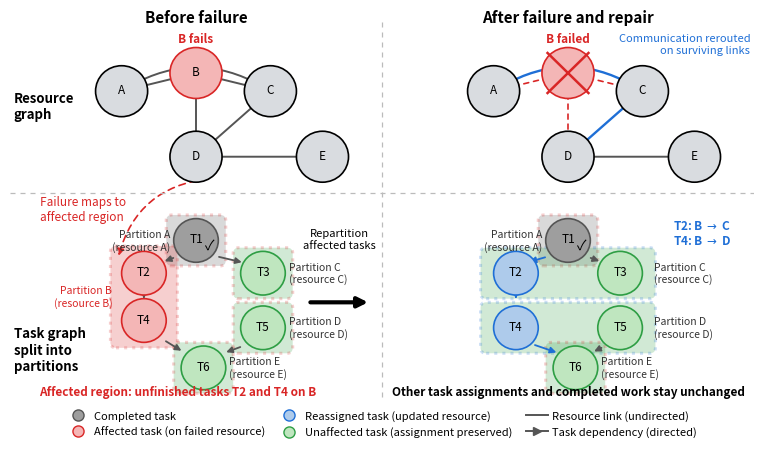

Recreate this plot in Python. (Note: this script raises an exception after producing the figure.)
"""Recreate the partial-repartitioning overview figure with uniform fonts."""
import matplotlib
matplotlib.use("Agg")
import matplotlib.pyplot as plt
from matplotlib.patches import Circle, FancyArrowPatch, FancyBboxPatch
from matplotlib.lines import Line2D

FS = 8.5          # uniform body font size
FS_T = 11         # panel titles
FS_L = 9.5        # row labels

C_DONE = "#9e9e9e"      # completed task
C_AFF = "#f4b6b6"       # affected task (red-ish)
C_NEW = "#aecbeb"       # reassigned task (blue-ish)
C_OK = "#bfe6bf"        # unaffected task (green-ish)
RED = "#d92626"
BLUE = "#1f6fd6"
GREEN = "#2e9e44"
GREY = "#555555"


def node(ax, x, y, label, r=6, fc="#d9dce0", ec="black", fs=FS,
         check=False):
    ax.add_patch(Circle((x, y), r, facecolor=fc, edgecolor=ec,
                        linewidth=1.2, zorder=3))
    ax.text(x, y + 0.4, label, ha="center", va="center", fontsize=fs,
            zorder=4)
    if check:
        ax.text(x + 3.6, y - 1.2, "\u2713", ha="center", va="center",
                fontsize=fs + 1.5, zorder=4)


def link(ax, p0, p1, color=GREY, lw=1.3, ls="-", rad=0.0, arrow=False,
         sh=8):
    ax.add_patch(FancyArrowPatch(p0, p1, connectionstyle=f"arc3,rad={rad}",
                 arrowstyle="-|>" if arrow else "-", mutation_scale=9,
                 color=color, lw=lw, linestyle=ls, zorder=2,
                 shrinkA=sh, shrinkB=sh))


def part_box(ax, x, y, w, h, color, edge=RED):
    ax.add_patch(FancyBboxPatch((x - w / 2, y - h / 2), w, h,
                 boxstyle="round,pad=1.5", facecolor=color, alpha=0.22,
                 edgecolor=edge, linewidth=2.2,
                 linestyle=":", zorder=1))


def plabel(ax, x_edge, y, text, side, color="#333333"):
    ax.text(x_edge, y, text, ha="left" if side == "r" else "right",
            va="center", fontsize=FS - 1, color=color, zorder=5)


fig, ax = plt.subplots(figsize=(9.6, 5.2))
ax.set_xlim(0, 200)
ax.set_ylim(0, 110)
ax.axis("off")

ax.plot([100, 100], [4, 108], color="#bbbbbb", lw=0.9, ls=(0, (4, 4)))
ax.plot([0, 200], [60, 60], color="#bbbbbb", lw=0.9, ls=(0, (4, 4)))

ax.text(50, 107, "Before failure", ha="center", fontsize=FS_T,
        fontweight="bold")
ax.text(150, 107, "After failure and repair", ha="center", fontsize=FS_T,
        fontweight="bold")
ax.text(1, 84, "Resource\ngraph", ha="left", va="center", fontsize=FS_L,
        fontweight="bold")
ax.text(1, 17, "Task graph\nsplit into\npartitions", ha="left", va="center",
        fontsize=FS_L, fontweight="bold")

# ---------------- left: resource graph ----------------
res = {"A": (30, 88), "B": (50, 93), "C": (70, 88), "D": (50, 70),
       "E": (84, 70)}
for u, v, rad in [("A", "B", 0), ("B", "C", 0), ("A", "C", -0.32),
                  ("B", "D", 0), ("C", "D", 0), ("D", "E", 0)]:
    link(ax, res[u], res[v], rad=rad, lw=1.4)
for k in ("A", "C", "D", "E"):
    node(ax, *res[k], k, r=7)
node(ax, *res["B"], "B", r=7, fc=C_AFF, ec=RED)
ax.text(50, 101.5, "B fails", color=RED, fontsize=FS, fontweight="bold",
        ha="center")

# ---------------- right: resource graph ----------------
res2 = {k: (x + 100, y) for k, (x, y) in res.items()}
for u, v in [("A", "B"), ("B", "C"), ("B", "D")]:
    link(ax, res2[u], res2[v], lw=1.2, color=RED, ls=(0, (3, 3)))
link(ax, res2["D"], res2["E"], lw=1.4)
link(ax, res2["A"], res2["C"], rad=-0.32, lw=1.7, color=BLUE, arrow=True)
link(ax, res2["C"], res2["D"], lw=1.7, color=BLUE, arrow=True)
for k in ("A", "C", "D", "E"):
    node(ax, *res2[k], k, r=7)
ax.add_patch(Circle(res2["B"], 7, facecolor=C_AFF, edgecolor=RED,
                    lw=1.2, zorder=3))
bx, by = res2["B"]
ax.plot([bx - 5.5, bx + 5.5], [by - 5.5, by + 5.5], color=RED, lw=1.8,
        zorder=4)
ax.plot([bx - 5.5, bx + 5.5], [by + 5.5, by - 5.5], color=RED, lw=1.8,
        zorder=4)
ax.text(bx, 101.5, "B failed", color=RED, fontsize=FS, fontweight="bold",
        ha="center")
ax.text(199, 104, "Communication rerouted\non surviving links", color=BLUE,
        fontsize=FS - 0.5, ha="right", va="top")

# ---------------- left: task DAG ----------------
node(ax, 50, 47, "T1", fc=C_DONE, ec=GREY, check=True)
part_box(ax, 50, 47, 13, 11, GREY)
plabel(ax, 43, 47, "Partition A\n(resource A)", "l")

node(ax, 36, 38, "T2", fc=C_AFF, ec=RED)
node(ax, 36, 25, "T4", fc=C_AFF, ec=RED)
part_box(ax, 36, 31.5, 15, 25, RED)
plabel(ax, 27.5, 31.5, "Partition B\n(resource B)", "l", color=RED)

node(ax, 68, 38, "T3", fc=C_OK, ec=GREEN)
part_box(ax, 68, 38, 13, 11, GREEN)
plabel(ax, 75, 38, "Partition C\n(resource C)", "r")
node(ax, 68, 23, "T5", fc=C_OK, ec=GREEN)
part_box(ax, 68, 23, 13, 11, GREEN)
plabel(ax, 75, 23, "Partition D\n(resource D)", "r")
node(ax, 52, 12, "T6", fc=C_OK, ec=GREEN)
part_box(ax, 52, 12, 13, 11, GREEN)
plabel(ax, 59, 12, "Partition E\n(resource E)", "r")

link(ax, (46, 43), (39.5, 40.5), arrow=True, sh=6)
link(ax, (54, 43), (64.5, 40.5), arrow=True, sh=6)
link(ax, (36, 32), (36, 31), arrow=True, sh=6)
link(ax, (40, 20.5), (48, 15.5), arrow=True, sh=6)
link(ax, (64, 18.5), (56, 15.5), arrow=True, sh=6)

ax.add_patch(FancyArrowPatch((54, 64), (29, 42),
             connectionstyle="arc3,rad=0.35", arrowstyle="-|>",
             mutation_scale=10, color=RED, lw=1.2,
             linestyle=(0, (4, 3))))
ax.text(8, 55.5, "Failure maps to\naffected region", color=RED,
        fontsize=FS, ha="left", va="center")
ax.text(45, 4.5, "Affected region: unfinished tasks T2 and T4 on B",
        color=RED, fontsize=FS, style="italic", ha="center",
        fontweight="bold")

ax.add_patch(FancyArrowPatch((80, 30), (97, 30), arrowstyle="-|>",
             mutation_scale=15, color="black", lw=3))
ax.text(88.5, 45, "Repartition\naffected tasks", ha="center",
        fontsize=FS - 0.5)

# ---------------- right: task DAG ----------------
node(ax, 150, 47, "T1", fc=C_DONE, ec=GREY, check=True)
part_box(ax, 150, 47, 13, 11, GREY)
plabel(ax, 143, 47, "Partition A\n(resource A)", "l")

# T2 joins Partition C (with T3), T4 joins Partition D (with T5):
# partitions unchanged, only task assignment changed
part_box(ax, 150, 38, 44, 11, GREEN, edge=BLUE)
node(ax, 136, 38, "T2", fc=C_NEW, ec=BLUE)
node(ax, 164, 38, "T3", fc=C_OK, ec=GREEN)
plabel(ax, 173, 38, "Partition C\n(resource C)", "r")
part_box(ax, 150, 23, 44, 11, GREEN, edge=BLUE)
node(ax, 136, 23, "T4", fc=C_NEW, ec=BLUE)
node(ax, 164, 23, "T5", fc=C_OK, ec=GREEN)
plabel(ax, 173, 23, "Partition D\n(resource D)", "r")
node(ax, 152, 12, "T6", fc=C_OK, ec=GREEN)
part_box(ax, 152, 12, 13, 11, GREEN)
plabel(ax, 159, 12, "Partition E\n(resource E)", "r")

link(ax, (146, 43), (137.5, 40.5), color=BLUE, arrow=True, sh=6)
link(ax, (154, 43), (160.5, 40.5), arrow=True, sh=6)
link(ax, (136, 32), (136, 31), color=BLUE, arrow=True, sh=6)
link(ax, (139, 19), (149, 15.5), color=BLUE, arrow=True, sh=6)
link(ax, (161, 18.5), (155, 15.5), arrow=True, sh=6)

ax.text(186, 53, "T2: B $\\rightarrow$ C\nT4: B $\\rightarrow$ D",
        color=BLUE, fontsize=FS, ha="center", va="top", fontweight="bold")
ax.text(150, 4.5, "Other task assignments and completed work stay "
        "unchanged", fontsize=FS, ha="center", fontweight="bold")

# ---------------- legend ----------------
handles = [
    Line2D([0], [0], marker="o", color="none", markerfacecolor=C_DONE,
           markeredgecolor=GREY, markersize=8, label="Completed task"),
    Line2D([0], [0], marker="o", color="none", markerfacecolor=C_AFF,
           markeredgecolor=RED, markersize=8,
           label="Affected task (on failed resource)"),
    Line2D([0], [0], marker="o", color="none", markerfacecolor=C_NEW,
           markeredgecolor=BLUE, markersize=8,
           label="Reassigned task (updated resource)"),
    Line2D([0], [0], marker="o", color="none", markerfacecolor=C_OK,
           markeredgecolor=GREEN, markersize=8,
           label="Unaffected task (assignment preserved)"),
    Line2D([0], [0], color=GREY, lw=1.4,
           label="Resource link (undirected)"),
    Line2D([0], [0], color=GREY, lw=1.4, marker=">", markersize=6,
           label="Task dependency (directed)"),
]
ax.legend(handles=handles, loc="lower center", bbox_to_anchor=(0.5, -0.09),
          ncol=3, fontsize=FS - 0.5, frameon=False,
          columnspacing=1.2, handletextpad=0.4)

fig.savefig("figures/fig0_overview.png", dpi=220,
            bbox_inches="tight", facecolor="white")
fig.savefig("paper/figures/fig0_overview.png", dpi=220,
            bbox_inches="tight", facecolor="white")
print("wrote fig0_overview.png")
